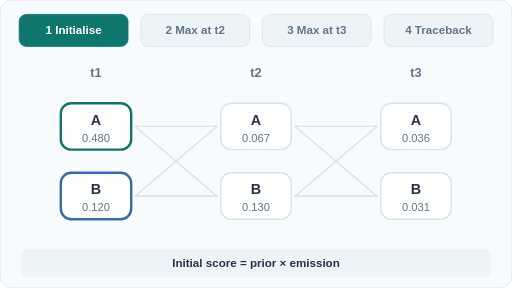
t = 0.00 s
t = 1.50 s: frame unchanged from t = 0.00 s, image omitted
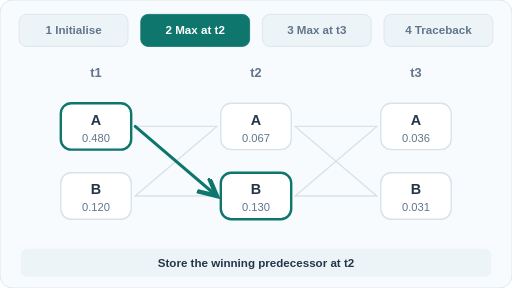
t = 2.50 s
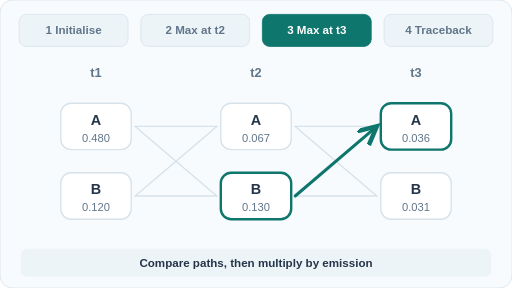
t = 4.00 s
t = 5.50 s: frame unchanged from t = 4.00 s, image omitted
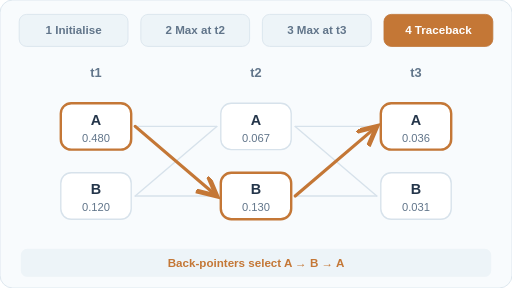
t = 6.50 s

The animated SVG that drew these frames (rendered in a browser with its animation timeline set to each time). Animation: 4 SMIL elements (animate=4); one cycle of 8.00 s, repeats indefinitely.

<svg xmlns="http://www.w3.org/2000/svg" width="640" height="360" viewBox="0 0 640 360" role="img" aria-labelledby="title desc"><title id="title">Viterbi: max-product and traceback</title><desc id="desc">Three-step two-state HMM: initialise Viterbi scores, choose best incoming transitions at t2 and t3, and trace the best state path A B A. Example probabilities are illustrative, not model measurements.</desc><defs><marker id="arrow-t" markerWidth="8" markerHeight="8" refX="6" refY="3" orient="auto"><path d="M0 0 L6 3 L0 6" fill="none" stroke="#0f766e" stroke-width="1.5"/></marker><marker id="arrow-b" markerWidth="8" markerHeight="8" refX="6" refY="3" orient="auto"><path d="M0 0 L6 3 L0 6" fill="none" stroke="#376ca8" stroke-width="1.5"/></marker><marker id="arrow-p" markerWidth="8" markerHeight="8" refX="6" refY="3" orient="auto"><path d="M0 0 L6 3 L0 6" fill="none" stroke="#7753a6" stroke-width="1.5"/></marker><marker id="arrow-o" markerWidth="8" markerHeight="8" refX="6" refY="3" orient="auto"><path d="M0 0 L6 3 L0 6" fill="none" stroke="#c47736" stroke-width="1.5"/></marker></defs><style>@media (prefers-reduced-motion: reduce){.frame{display:none!important}.reduced{display:inline!important}}</style><rect x="0" y="0" width="640" height="360" rx="16" fill="#f8fbfd" stroke="#d7e2eb" stroke-width="1"/><rect x="24" y="18" width="136" height="40" rx="9" fill="#edf4f8" stroke="#d7e2eb" stroke-width="1"/><text x="92" y="43" text-anchor="middle" font-family="Arial,Helvetica,sans-serif" font-size="14.5" font-weight="600" fill="#61758a">1  Initialise</text><rect x="176" y="18" width="136" height="40" rx="9" fill="#edf4f8" stroke="#d7e2eb" stroke-width="1"/><text x="244" y="43" text-anchor="middle" font-family="Arial,Helvetica,sans-serif" font-size="14.5" font-weight="600" fill="#61758a">2  Max at t2</text><rect x="328" y="18" width="136" height="40" rx="9" fill="#edf4f8" stroke="#d7e2eb" stroke-width="1"/><text x="396" y="43" text-anchor="middle" font-family="Arial,Helvetica,sans-serif" font-size="14.5" font-weight="600" fill="#61758a">3  Max at t3</text><rect x="480" y="18" width="136" height="40" rx="9" fill="#edf4f8" stroke="#d7e2eb" stroke-width="1"/><text x="548" y="43" text-anchor="middle" font-family="Arial,Helvetica,sans-serif" font-size="14.5" font-weight="600" fill="#61758a">4  Traceback</text><rect x="26" y="311" width="588" height="35" rx="8" fill="#edf4f8" stroke="#edf4f8" stroke-width="0"/><text x="120" y="96" text-anchor="middle" font-family="Arial,Helvetica,sans-serif" font-size="16" font-weight="700" fill="#61758a">t1</text><text x="320" y="96" text-anchor="middle" font-family="Arial,Helvetica,sans-serif" font-size="16" font-weight="700" fill="#61758a">t2</text><text x="520" y="96" text-anchor="middle" font-family="Arial,Helvetica,sans-serif" font-size="16" font-weight="700" fill="#61758a">t3</text><path d="M169 158 L271 158" fill="none" stroke="#d7e2eb" stroke-width="1.7" stroke-linecap="round"  /><path d="M169 158 L271 245" fill="none" stroke="#d7e2eb" stroke-width="1.7" stroke-linecap="round"  /><path d="M169 245 L271 158" fill="none" stroke="#d7e2eb" stroke-width="1.7" stroke-linecap="round"  /><path d="M169 245 L271 245" fill="none" stroke="#d7e2eb" stroke-width="1.7" stroke-linecap="round"  /><path d="M369 158 L471 158" fill="none" stroke="#d7e2eb" stroke-width="1.7" stroke-linecap="round"  /><path d="M369 158 L471 245" fill="none" stroke="#d7e2eb" stroke-width="1.7" stroke-linecap="round"  /><path d="M369 245 L471 158" fill="none" stroke="#d7e2eb" stroke-width="1.7" stroke-linecap="round"  /><path d="M369 245 L471 245" fill="none" stroke="#d7e2eb" stroke-width="1.7" stroke-linecap="round"  /><rect x="76" y="129" width="88" height="58" rx="13" fill="#fff" stroke="#d7e2eb" stroke-width="1.7"/><text x="120" y="156" text-anchor="middle" font-family="Arial,Helvetica,sans-serif" font-size="18" font-weight="700" fill="#24354a">A</text><text x="120" y="177" text-anchor="middle" font-family="Arial,Helvetica,sans-serif" font-size="14" font-weight="500" fill="#61758a">0.480</text><rect x="76" y="216" width="88" height="58" rx="13" fill="#fff" stroke="#d7e2eb" stroke-width="1.7"/><text x="120" y="243" text-anchor="middle" font-family="Arial,Helvetica,sans-serif" font-size="18" font-weight="700" fill="#24354a">B</text><text x="120" y="264" text-anchor="middle" font-family="Arial,Helvetica,sans-serif" font-size="14" font-weight="500" fill="#61758a">0.120</text><rect x="276" y="129" width="88" height="58" rx="13" fill="#fff" stroke="#d7e2eb" stroke-width="1.7"/><text x="320" y="156" text-anchor="middle" font-family="Arial,Helvetica,sans-serif" font-size="18" font-weight="700" fill="#24354a">A</text><text x="320" y="177" text-anchor="middle" font-family="Arial,Helvetica,sans-serif" font-size="14" font-weight="500" fill="#61758a">0.067</text><rect x="276" y="216" width="88" height="58" rx="13" fill="#fff" stroke="#d7e2eb" stroke-width="1.7"/><text x="320" y="243" text-anchor="middle" font-family="Arial,Helvetica,sans-serif" font-size="18" font-weight="700" fill="#24354a">B</text><text x="320" y="264" text-anchor="middle" font-family="Arial,Helvetica,sans-serif" font-size="14" font-weight="500" fill="#61758a">0.130</text><rect x="476" y="129" width="88" height="58" rx="13" fill="#fff" stroke="#d7e2eb" stroke-width="1.7"/><text x="520" y="156" text-anchor="middle" font-family="Arial,Helvetica,sans-serif" font-size="18" font-weight="700" fill="#24354a">A</text><text x="520" y="177" text-anchor="middle" font-family="Arial,Helvetica,sans-serif" font-size="14" font-weight="500" fill="#61758a">0.036</text><rect x="476" y="216" width="88" height="58" rx="13" fill="#fff" stroke="#d7e2eb" stroke-width="1.7"/><text x="520" y="243" text-anchor="middle" font-family="Arial,Helvetica,sans-serif" font-size="18" font-weight="700" fill="#24354a">B</text><text x="520" y="264" text-anchor="middle" font-family="Arial,Helvetica,sans-serif" font-size="14" font-weight="500" fill="#61758a">0.031</text><g class="frame" opacity="1"><rect x="24" y="18" width="136" height="40" rx="9" fill="#0f766e" stroke="#0f766e" stroke-width="1"/><text x="92" y="43" text-anchor="middle" font-family="Arial,Helvetica,sans-serif" font-size="14.5" font-weight="600" fill="#fff">1  Initialise</text><rect x="76" y="129" width="88" height="58" rx="13" fill="none" stroke="#0f766e" stroke-width="3"/><rect x="76" y="216" width="88" height="58" rx="13" fill="none" stroke="#376ca8" stroke-width="3"/><text x="320" y="334" text-anchor="middle" font-family="Arial,Helvetica,sans-serif" font-size="14.5" font-weight="600" fill="#24354a">Initial score = prior × emission</text><animate attributeName="opacity" calcMode="discrete" values="1;0;0;0;0" keyTimes="0;0.25;0.5;0.75;1" dur="8s" repeatCount="indefinite"/></g><g class="frame" opacity="0"><rect x="176" y="18" width="136" height="40" rx="9" fill="#0f766e" stroke="#0f766e" stroke-width="1"/><text x="244" y="43" text-anchor="middle" font-family="Arial,Helvetica,sans-serif" font-size="14.5" font-weight="600" fill="#fff">2  Max at t2</text><path d="M169 158 L271 245" fill="none" stroke="#0f766e" stroke-width="3.8" stroke-linecap="round"  marker-end="url(#arrow-t)"/><rect x="276" y="216" width="88" height="58" rx="13" fill="none" stroke="#0f766e" stroke-width="3"/><rect x="76" y="129" width="88" height="58" rx="13" fill="none" stroke="#0f766e" stroke-width="3"/><text x="320" y="334" text-anchor="middle" font-family="Arial,Helvetica,sans-serif" font-size="14.5" font-weight="600" fill="#24354a">Store the winning predecessor at t2</text><animate attributeName="opacity" calcMode="discrete" values="0;1;0;0;0" keyTimes="0;0.25;0.5;0.75;1" dur="8s" repeatCount="indefinite"/></g><g class="frame" opacity="0"><rect x="328" y="18" width="136" height="40" rx="9" fill="#0f766e" stroke="#0f766e" stroke-width="1"/><text x="396" y="43" text-anchor="middle" font-family="Arial,Helvetica,sans-serif" font-size="14.5" font-weight="600" fill="#fff">3  Max at t3</text><path d="M369 245 L471 158" fill="none" stroke="#0f766e" stroke-width="3.8" stroke-linecap="round"  marker-end="url(#arrow-t)"/><rect x="476" y="129" width="88" height="58" rx="13" fill="none" stroke="#0f766e" stroke-width="3"/><rect x="276" y="216" width="88" height="58" rx="13" fill="none" stroke="#0f766e" stroke-width="3"/><text x="320" y="334" text-anchor="middle" font-family="Arial,Helvetica,sans-serif" font-size="14.5" font-weight="600" fill="#24354a">Compare paths, then multiply by emission</text><animate attributeName="opacity" calcMode="discrete" values="0;0;1;0;0" keyTimes="0;0.25;0.5;0.75;1" dur="8s" repeatCount="indefinite"/></g><g class="frame" opacity="0"><rect x="480" y="18" width="136" height="40" rx="9" fill="#c47736" stroke="#c47736" stroke-width="1"/><text x="548" y="43" text-anchor="middle" font-family="Arial,Helvetica,sans-serif" font-size="14.5" font-weight="600" fill="#fff">4  Traceback</text><path d="M169 158 L271 245" fill="none" stroke="#c47736" stroke-width="4" stroke-linecap="round"  marker-end="url(#arrow-o)"/><path d="M369 245 L471 158" fill="none" stroke="#c47736" stroke-width="4" stroke-linecap="round"  marker-end="url(#arrow-o)"/><rect x="76" y="129" width="88" height="58" rx="13" fill="none" stroke="#c47736" stroke-width="3"/><rect x="276" y="216" width="88" height="58" rx="13" fill="none" stroke="#c47736" stroke-width="3"/><rect x="476" y="129" width="88" height="58" rx="13" fill="none" stroke="#c47736" stroke-width="3"/><text x="320" y="334" text-anchor="middle" font-family="Arial,Helvetica,sans-serif" font-size="14.5" font-weight="600" fill="#c47736">Back-pointers select A → B → A</text><animate attributeName="opacity" calcMode="discrete" values="0;0;0;1;0" keyTimes="0;0.25;0.5;0.75;1" dur="8s" repeatCount="indefinite"/></g><g class="reduced" display="none"><rect x="480" y="18" width="136" height="40" rx="9" fill="#c47736" stroke="#c47736" stroke-width="1"/><text x="548" y="43" text-anchor="middle" font-family="Arial,Helvetica,sans-serif" font-size="14.5" font-weight="600" fill="#fff">4  Traceback</text><path d="M169 158 L271 245" fill="none" stroke="#c47736" stroke-width="4" stroke-linecap="round"  marker-end="url(#arrow-o)"/><path d="M369 245 L471 158" fill="none" stroke="#c47736" stroke-width="4" stroke-linecap="round"  marker-end="url(#arrow-o)"/><rect x="76" y="129" width="88" height="58" rx="13" fill="none" stroke="#c47736" stroke-width="3"/><rect x="276" y="216" width="88" height="58" rx="13" fill="none" stroke="#c47736" stroke-width="3"/><rect x="476" y="129" width="88" height="58" rx="13" fill="none" stroke="#c47736" stroke-width="3"/><text x="320" y="334" text-anchor="middle" font-family="Arial,Helvetica,sans-serif" font-size="14.5" font-weight="600" fill="#c47736">Back-pointers select A → B → A</text></g></svg>
